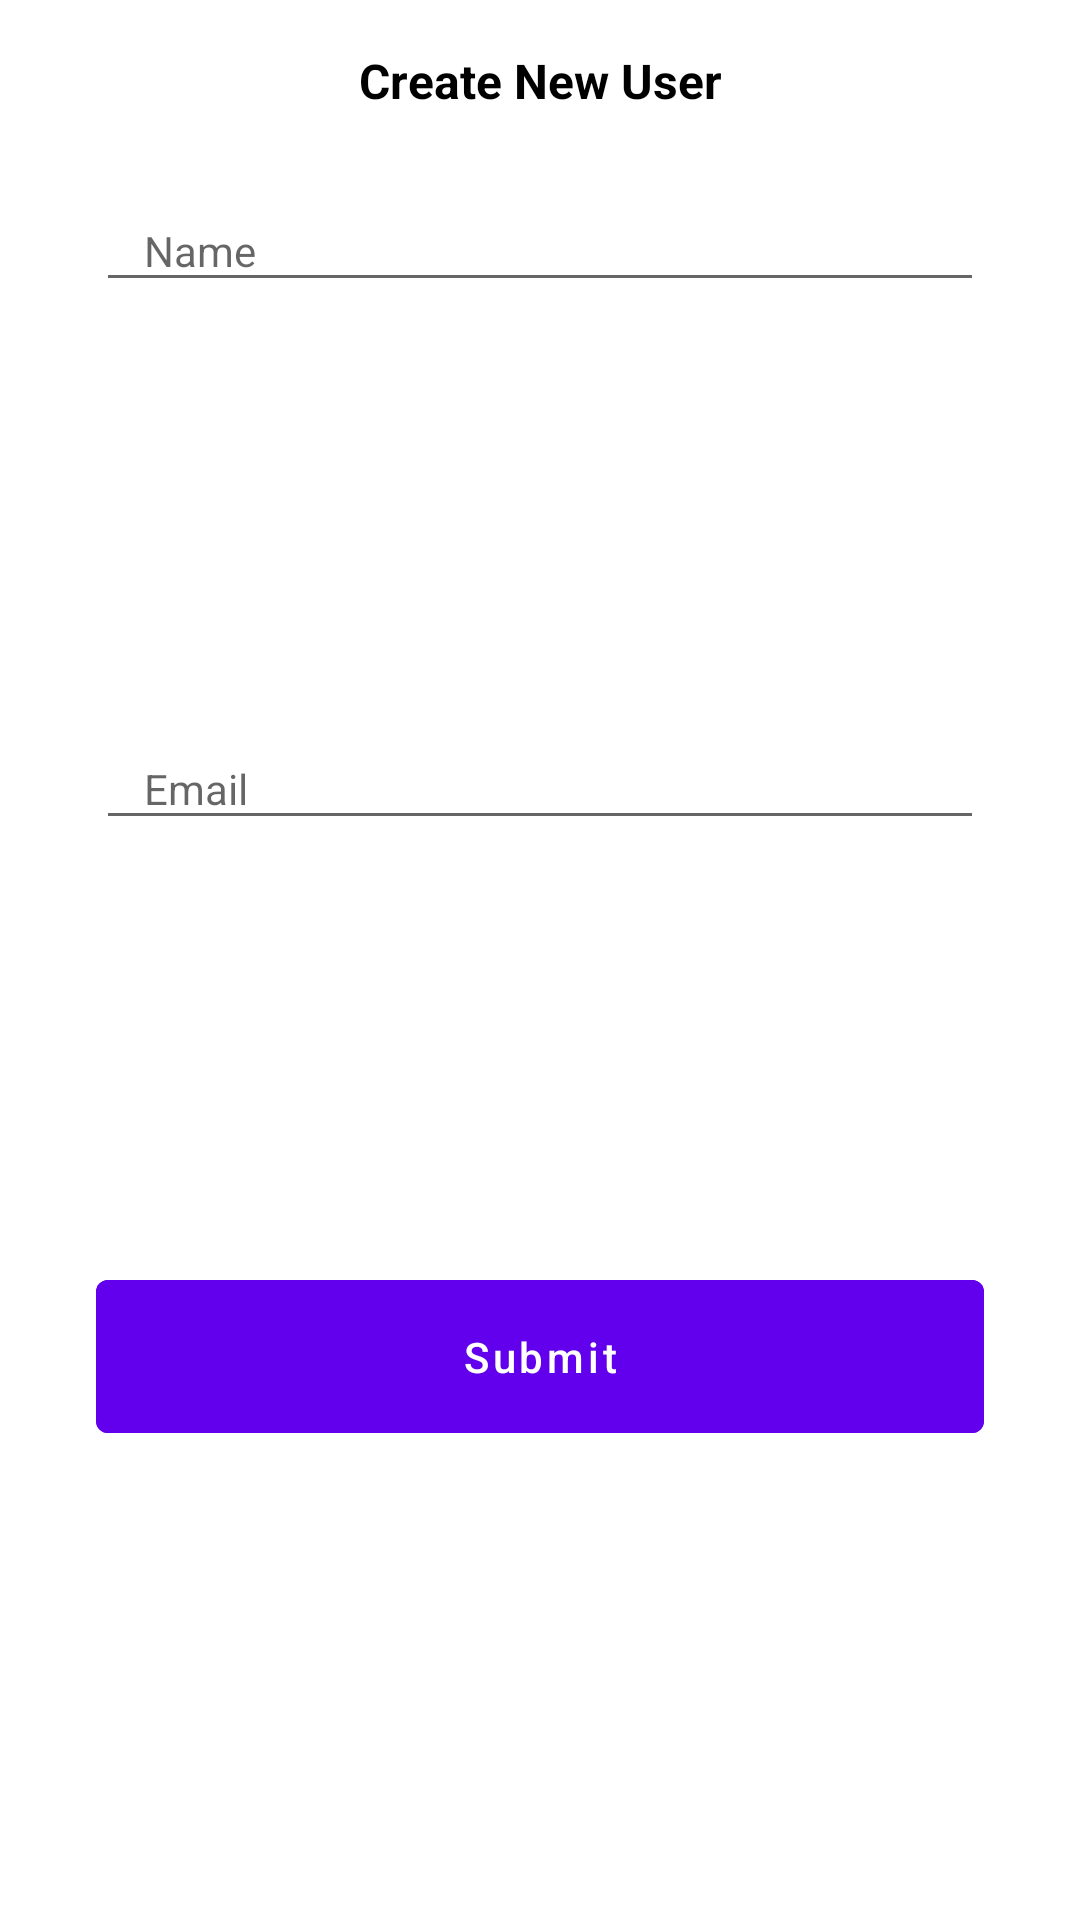

Produce the Android XML layout that renders to this screen, including the resource entries it uses.
<!-- AndroidManifest.xml: application theme AppTheme.NoActionBar -->
<!-- res/layout/add_user_bottom_sheet_dialog.xml -->
<?xml version="1.0" encoding="utf-8"?>
<layout xmlns:android="http://schemas.android.com/apk/res/android"
    xmlns:app="http://schemas.android.com/apk/res-auto"
    xmlns:tools="http://schemas.android.com/tools">

    <androidx.constraintlayout.widget.ConstraintLayout
        android:layout_width="match_parent"
        android:layout_height="wrap_content"
        android:background="@color/transparent"
        android:foregroundTint="@color/transparent"
        android:padding="16dp">

        <com.google.android.material.textview.MaterialTextView
            android:id="@+id/title"
            style="@style/Widget.Text.H2.Primary"
            android:layout_width="wrap_content"
            android:layout_height="wrap_content"
            android:text="@string/create_new_user"
            android:textStyle="bold"
            app:layout_constraintEnd_toEndOf="parent"
            app:layout_constraintStart_toStartOf="parent"
            app:layout_constraintTop_toTopOf="parent" />

        <com.google.android.material.textfield.TextInputLayout
            android:id="@+id/name_input_layout"
            style="@style/Widget.Design.TextInputLayout"
            android:layout_width="match_parent"
            android:layout_height="wrap_content"
            android:layout_marginStart="16dp"
            android:layout_marginTop="16dp"
            android:layout_marginEnd="16dp"
            app:layout_constraintEnd_toEndOf="parent"
            app:layout_constraintStart_toStartOf="parent"
            app:layout_constraintTop_toBottomOf="@+id/title">

            <com.google.android.material.textfield.TextInputEditText
                android:id="@+id/name_edit_text"
                style="@style/Widget.TextInputEditText"
                android:layout_width="match_parent"
                android:layout_height="match_parent"
                android:hint="@string/name"
                android:inputType="textPersonName"
                tools:text="Ali" />
        </com.google.android.material.textfield.TextInputLayout>

        <com.google.android.material.textfield.TextInputLayout
            android:id="@+id/email_input_layout"
            style="@style/Widget.Design.TextInputLayout"
            android:layout_width="0dp"
            android:layout_height="wrap_content"
            android:layout_marginTop="16dp"
            app:layout_constraintBottom_toTopOf="@+id/submit_button"
            app:layout_constraintEnd_toEndOf="@+id/name_input_layout"
            app:layout_constraintStart_toStartOf="@+id/name_input_layout"
            app:layout_constraintTop_toBottomOf="@+id/name_input_layout">

            <com.google.android.material.textfield.TextInputEditText
                android:id="@+id/email_edit_text"
                style="@style/Widget.TextInputEditText"
                android:layout_width="match_parent"
                android:layout_height="match_parent"
                android:hint="@string/email"
                android:inputType="textEmailAddress"
                tools:text="ali.usama.ali88@gmail.com" />
        </com.google.android.material.textfield.TextInputLayout>

        <com.google.android.material.button.MaterialButton
            android:id="@+id/submit_button"
            style="@style/Widget.Button.Primary"
            android:layout_width="0dp"
            android:layout_height="wrap_content"
            android:layout_marginTop="24dp"
            android:layout_marginBottom="24dp"
            android:text="@string/submit"
            app:layout_constraintBottom_toBottomOf="parent"
            app:layout_constraintEnd_toEndOf="@+id/name_input_layout"
            app:layout_constraintStart_toStartOf="@+id/name_input_layout"
            app:layout_constraintTop_toBottomOf="@+id/email_input_layout" />
    </androidx.constraintlayout.widget.ConstraintLayout>
</layout>
<!-- resources referenced by this layout -->
<resources>
  <color name="transparent">#00FFFFFF</color>
  <string name="create_new_user">Create New User</string>
  <string name="email">Email</string>
  <string name="name">Name</string>
  <string name="submit">Submit</string>
  <style name="Widget.Button.Primary" parent="Widget.MaterialComponents.Button">
          <item name="elevation">0dp</item>
          <item name="android:padding">16dp</item>
          <item name="android:backgroundTint">@color/purple_500</item>
          <item name="android:textColor">@color/white</item>
          <item name="iconGravity">textStart</item>
          <item name="maxLines">1</item>
          <item name="autoSizeMinTextSize">11sp</item>
          <item name="autoSizeMaxTextSize">24sp</item>
          <item name="cornerRadius">4dp</item>
          <item name="textAllCaps">false</item>
          <item name="android:stateListAnimator">@null</item>
      </style>
  <style name="Widget.Text.H2.Primary" parent="TextAppearance.MaterialComponents.Headline3">
          <item name="android:textSize">16sp</item>
          <item name="android:textColor">@color/black</item>
      </style>
  <style name="Widget.TextInputEditText" parent="Widget.MaterialComponents.TextView">
          <item name="android:gravity">center_vertical</item>
          <item name="android:textAlignment">viewStart</item>
          <item name="android:textCursorDrawable">@null</item>
          <item name="android:textColor">@color/DarkGrey</item>
          <item name="android:textColorHint">@color/LightGrey</item>
          <item name="android:maxLines">1</item>
          <item name="android:paddingStart">16dp</item>
          <item name="android:singleLine">true</item>
          <item name="errorIconDrawable">@null</item>
      </style>
  <style name="AppTheme.NoActionBar" parent="Theme.MaterialComponents.Light.NoActionBar">
          
          <item name="colorPrimary">@color/purple_500</item>
          <item name="colorPrimaryVariant">@color/purple_700</item>
          <item name="colorOnPrimary">@color/white</item>
          
          <item name="colorSecondary">@color/teal_200</item>
          <item name="colorSecondaryVariant">@color/teal_700</item>
          <item name="colorOnSecondary">@color/black</item>
          <item name="android:textAllCaps">false</item>
          <item name="android:textSize">14sp</item>
          <item name="android:textColor">@color/black</item>
          <item name="android:scrollbarSize">0dp</item>
          <item name="android:statusBarColor">@color/transparent</item>
          <item name="bottomSheetDialogTheme">@style/Theme.CustomBottomSheet</item>
          <item name="android:fitsSystemWindows">true</item>
      </style>
  <color name="purple_500">#FF6200EE</color>
  <color name="white">#FFFFFFFF</color>
  <color name="black">#FF000000</color>
  <color name="DarkGrey">#656565</color>
  <color name="LightGrey">#E8E8E8</color>
  <color name="purple_700">#FF3700B3</color>
  <color name="teal_200">#FF03DAC5</color>
  <color name="teal_700">#FF018786</color>
  <style name="Theme.CustomBottomSheet" parent="Widget.MaterialComponents.BottomSheet">
          <item name="shapeAppearanceOverlay">@style/Theme.CustomShapeAppearanceBottomSheetDialog
          </item>
      </style>
  <style name="Theme.CustomShapeAppearanceBottomSheetDialog" parent="">
          <item name="cornerFamily">rounded</item>
          <item name="cornerSizeTopRight">16dp</item>
          <item name="cornerSizeTopLeft">16dp</item>
          <item name="cornerSizeBottomRight">0dp</item>
          <item name="cornerSizeBottomLeft">0dp</item>
      </style>
</resources>
